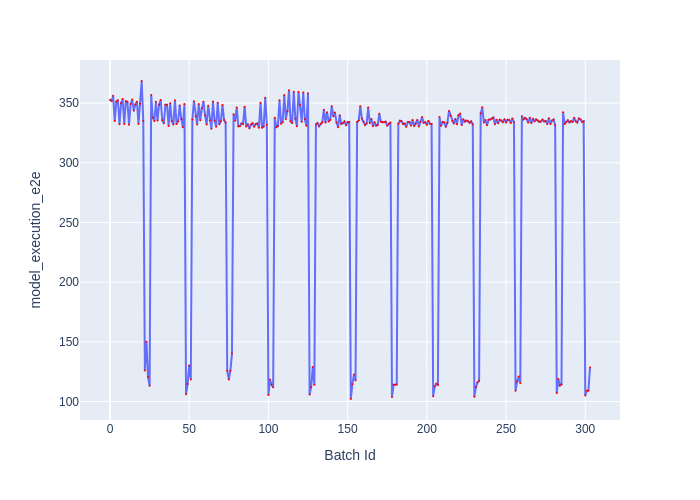

Data behind this chart, as committed beside it:
Batch Id, model_execution_e2e
0, 352.7
1, 351.7
2, 356
3, 334.9
4, 351.3
5, 352.3
6, 332.3
7, 350.1
8, 353.3
9, 332.5
10, 351.7
11, 350.7
12, 331.9
13, 349.1
14, 352.9
15, 343.5
16, 348.7
17, 351.1
18, 332.5
19, 349.3
20, 368.4
21, 335.2
22, 126
23, 150
24, 120.7
25, 113.2
26, 356.7
27, 337.7
28, 334.9
29, 351
30, 335.4
31, 348.9
32, 352.5
33, 335.6
34, 333
35, 348.5
36, 348.5
37, 330.8
38, 349.8
39, 334.7
40, 332.1
41, 352.2
42, 332.4
43, 334.7
44, 348
45, 336.6
46, 329.7
47, 349.3
48, 106
49, 114.8
50, 130.2
51, 118.5
52, 336.2
53, 351.6
54, 339
55, 332.1
56, 349.2
57, 335.6
58, 345.6
59, 351
... 244 more rows
